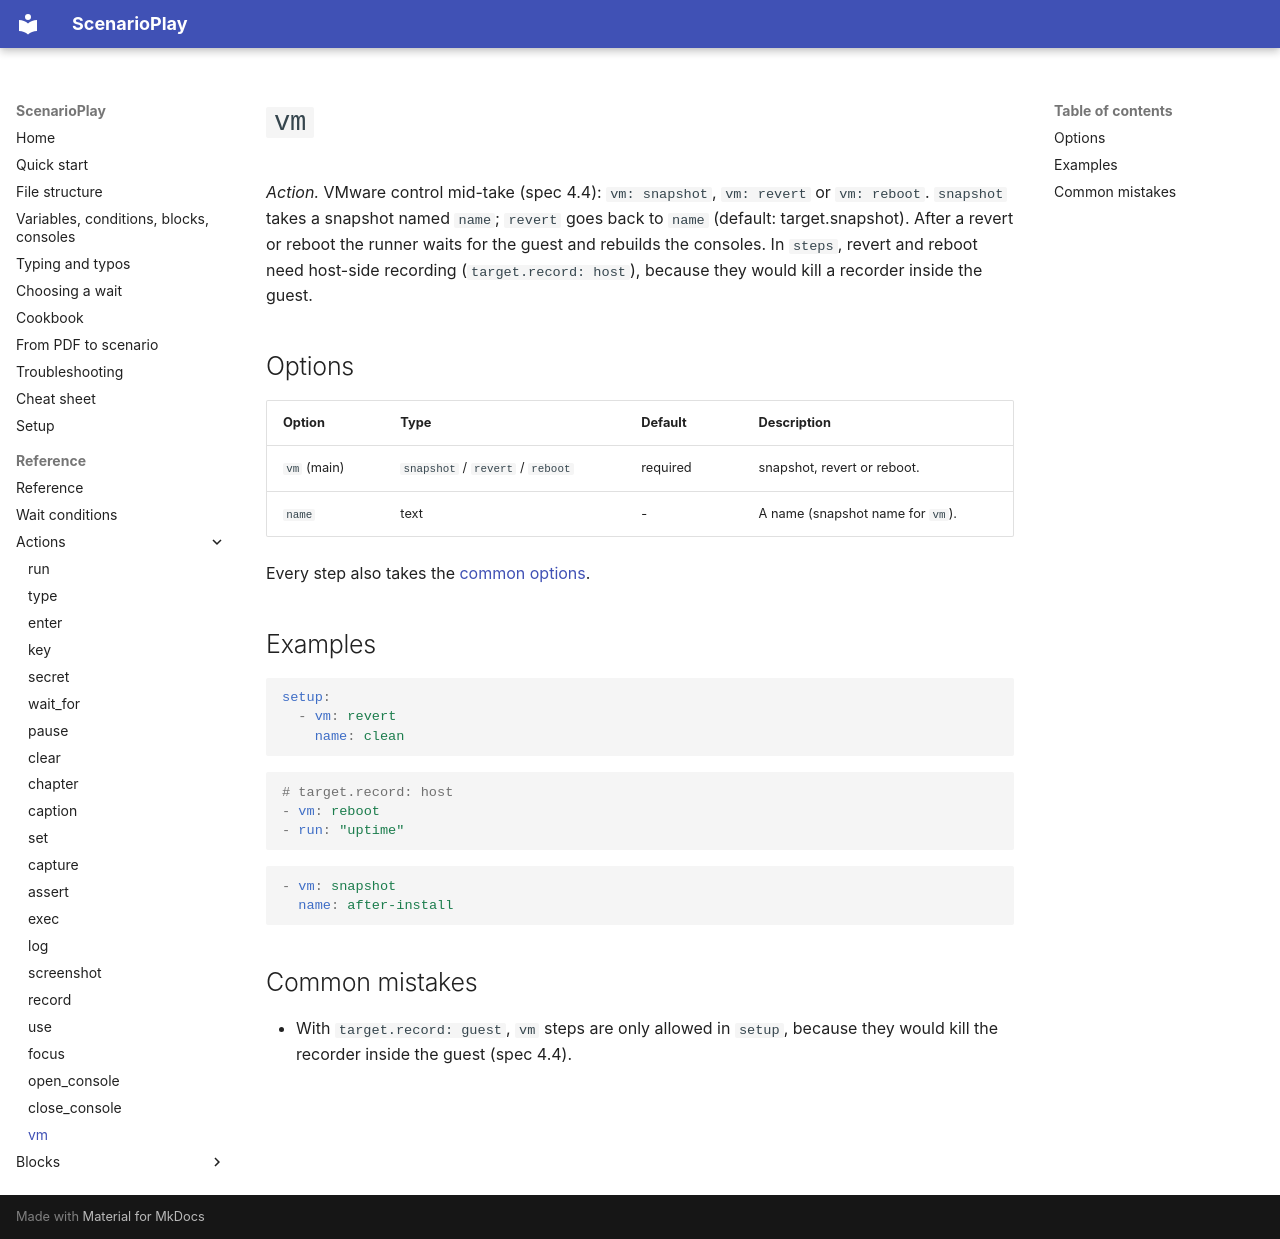

repository: ez4gotit/DemoTyper · page: reference/vm/index.html · generator: mkdocs

# `vm`

*Action.* VMware control mid-take (spec 4.4): `vm: snapshot`, `vm: revert` or `vm: reboot`. `snapshot` takes a snapshot named `name`; `revert` goes back to `name` (default: target.snapshot). After a revert or reboot the runner waits for the guest and rebuilds the consoles. In `steps`, revert and reboot need host-side recording (`target.record: host`), because they would kill a recorder inside the guest.

## Options

| Option | Type | Default | Description |
| --- | --- | --- | --- |
| `vm` (main) | `snapshot` / `revert` / `reboot` | required | snapshot, revert or reboot. |
| `name` | text | - | A name (snapshot name for `vm`). |

Every step also takes the [common options](index.md#common-options).

## Examples

```yaml
setup:
  - vm: revert
    name: clean
```

```yaml
# target.record: host
- vm: reboot
- run: "uptime"
```

```yaml
- vm: snapshot
  name: after-install
```

## Common mistakes

- With `target.record: guest`, `vm` steps are only allowed in `setup`, because they would kill the recorder inside the guest (spec 4.4).
